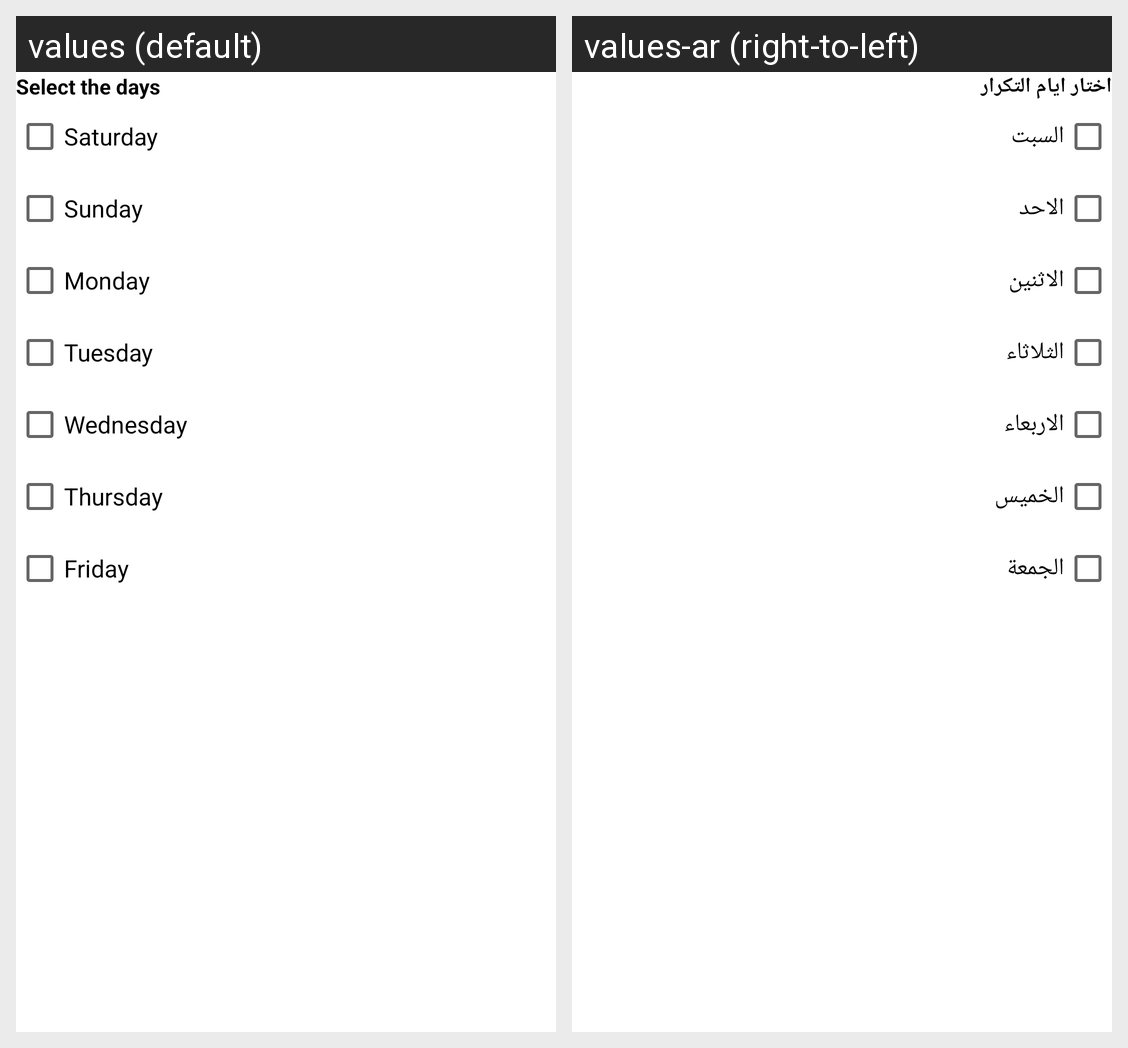

For this localized Android screen grid, give each drawn string resource with its value in every locale shown.
Android screen res/layout/repeat_weekly.xml rendered under 2 locales, left to right: values (default), values-ar (right-to-left). Device: Nexus 5 (rendered at 1080×1920; each locale shown at half size, 540×960, under a caption strip naming it); theme AppTheme.
Strings drawn on this screen, with the default value and each locale's value (text and hints the layout hard-codes, and strings that could not be matched under every locale, appear in the picture but are not listed):

select_the_days
  values: Select the days
  values-ar: اختار ايام التكرار

saturday
  values: Saturday
  values-ar: السبت

sunday
  values: Sunday
  values-ar: الاحد

monday
  values: Monday
  values-ar: الاثنين

tuesday
  values: Tuesday
  values-ar: الثلاثاء

wednesday
  values: Wednesday
  values-ar: الاربعاء

thursday
  values: Thursday
  values-ar: الخميس

friday
  values: Friday
  values-ar: الجمعة
